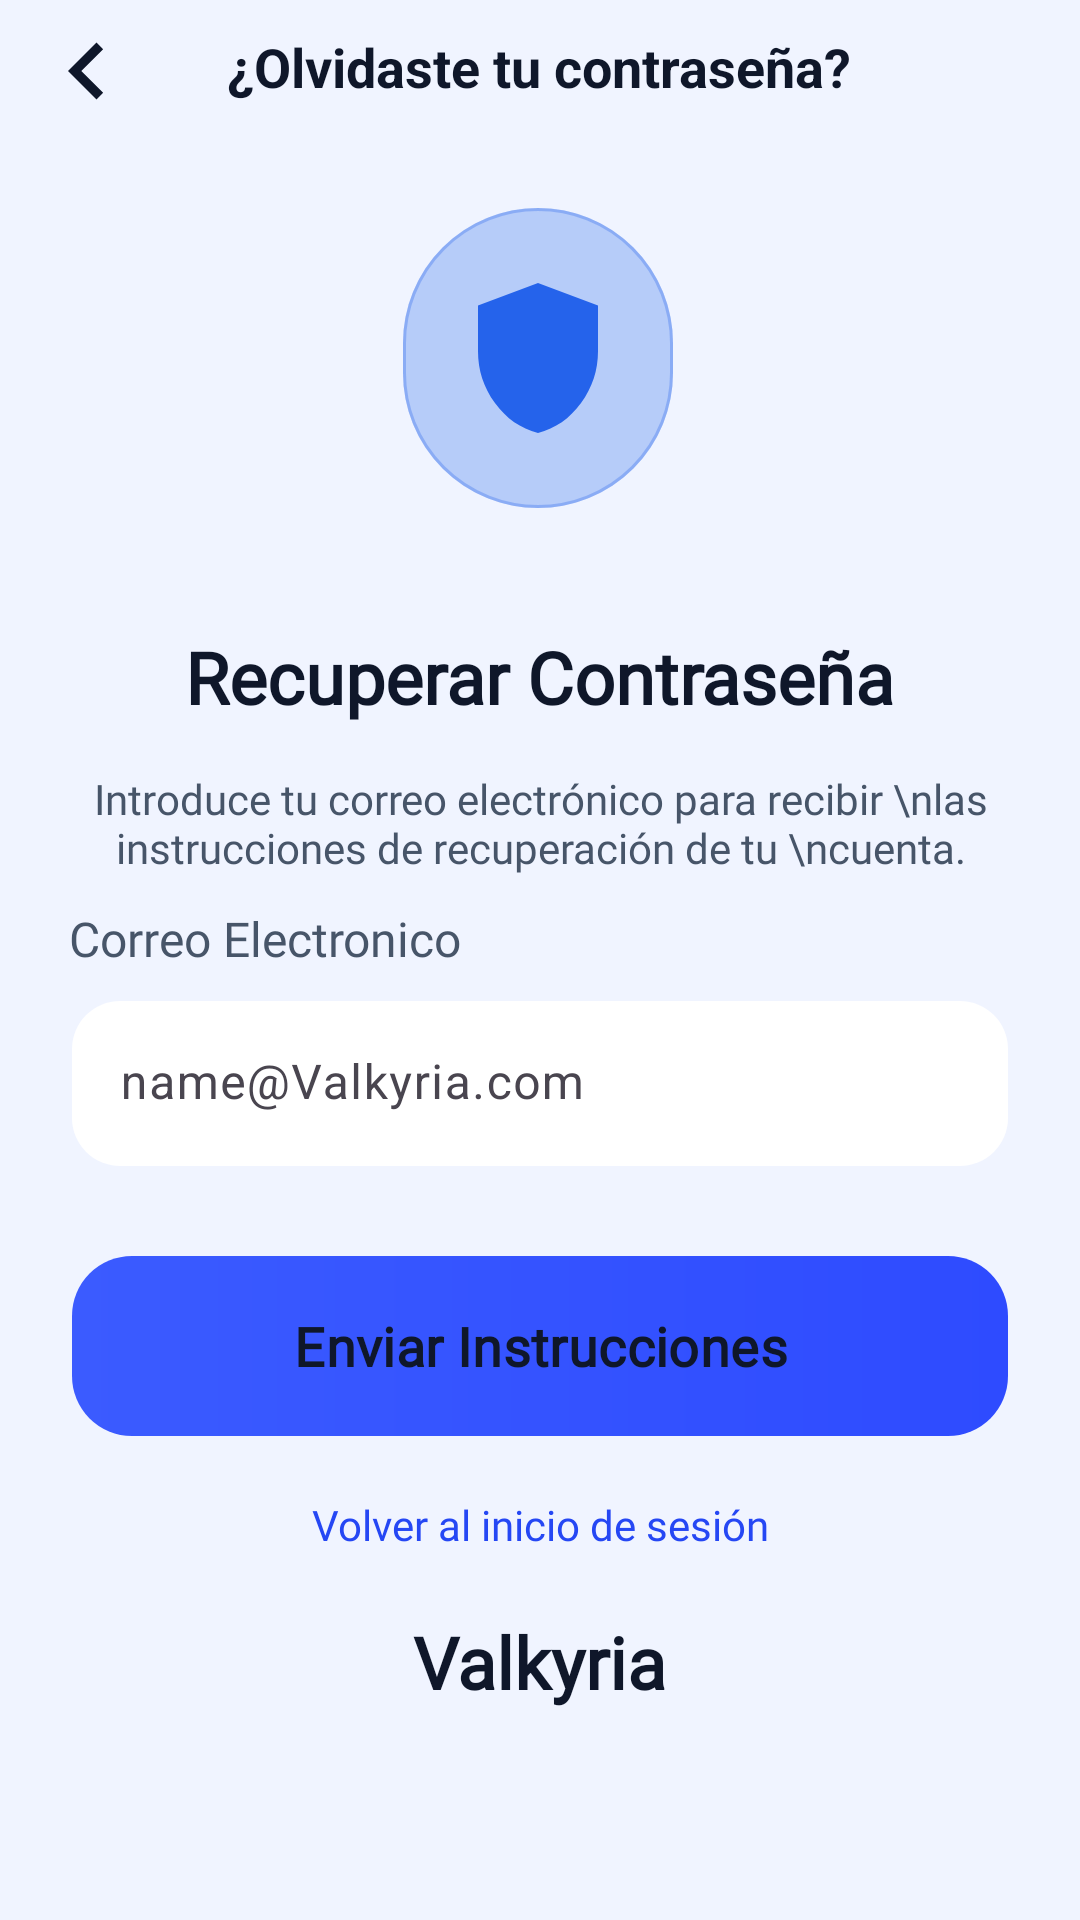

Here is an Android app screen rendered from its layout file. Give the layout XML and the strings, colors and styles it references.
<!-- AndroidManifest.xml: application theme Theme.Valkyria -->
<!-- res/layout/activity_recuperacion_contrasenas.xml -->
<?xml version="1.0" encoding="utf-8"?>
<ScrollView
    xmlns:android="http://schemas.android.com/apk/res/android"
    xmlns:app="http://schemas.android.com/apk/res-auto"
    xmlns:tools="http://schemas.android.com/tools"
    android:id="@+id/main"
    android:layout_width="match_parent"
    android:layout_height="match_parent"
    android:background="@color/bg_primary"
    android:descendantFocusability="beforeDescendants"
    tools:context=".Recuperacion_contrasenas">

    <androidx.constraintlayout.widget.ConstraintLayout
        android:layout_width="match_parent"
        android:layout_height="wrap_content"
        android:paddingBottom="32dp">

        <TextView
            android:id="@+id/olvido_contrasena_pantalla"
            android:layout_width="wrap_content"
            android:layout_height="wrap_content"
            android:layout_marginTop="10dp"
            android:text="¿Olvidaste tu contraseña?"
            android:textColor="@color/text_primary"
            android:textStyle="bold"
            android:textSize="18sp"
            app:layout_constraintEnd_toEndOf="parent"
            app:layout_constraintHorizontal_bias="0.498"
            app:layout_constraintStart_toStartOf="parent"
            app:layout_constraintTop_toTopOf="parent" />

        <ImageView
            android:id="@+id/bot_back"
            android:layout_width="38dp"
            android:layout_height="41dp"
            android:layout_marginStart="10dp"
            android:layout_marginTop="3dp"
            android:clickable="true"
            android:focusable="true"
            android:foreground="?attr/selectableItemBackgroundBorderless"
            app:layout_constraintHorizontal_bias="0.1"
            app:layout_constraintStart_toStartOf="parent"
            app:layout_constraintTop_toTopOf="parent"
            app:srcCompat="@drawable/boton_back" />

        <ImageView
            android:id="@+id/Logo_Inicio"
            android:layout_width="wrap_content"
            android:layout_height="wrap_content"
            android:layout_marginTop="0dp"
            app:layout_constraintEnd_toEndOf="parent"
            app:layout_constraintHorizontal_bias="0.497"
            app:layout_constraintStart_toStartOf="parent"
            app:layout_constraintTop_toBottomOf="@+id/olvido_contrasena_pantalla"
            app:srcCompat="@drawable/icono_r_c" />

        <TextView
            android:id="@+id/txt_recup_contra"
            android:layout_width="wrap_content"
            android:layout_height="wrap_content"
            android:layout_marginTop="0dp"
            android:text="Recuperar Contraseña"
            android:textColor="@color/text_primary"
            android:fontFamily="@font/inter_font"
            android:textStyle="bold"
            android:textSize="24sp"
            app:layout_constraintEnd_toEndOf="parent"
            app:layout_constraintStart_toStartOf="parent"
            app:layout_constraintTop_toBottomOf="@+id/Logo_Inicio" />

        <TextView
            android:id="@+id/txt_general_r_c"
            android:layout_width="wrap_content"
            android:layout_height="wrap_content"
            android:layout_marginTop="15dp"
            android:gravity="center"
            android:text="Introduce tu correo electrónico para recibir \nlas instrucciones de recuperación de tu \ncuenta."
            android:textColor="@color/text_secondary"
            android:fontFamily="@font/inter_font"
            app:layout_constraintEnd_toEndOf="parent"
            app:layout_constraintHorizontal_bias="0.511"
            app:layout_constraintStart_toStartOf="parent"
            app:layout_constraintTop_toBottomOf="@+id/txt_recup_contra" />

        <TextView
            android:id="@+id/Correo_Electronico_r_c"
            android:layout_width="wrap_content"
            android:layout_height="wrap_content"
            android:layout_marginTop="10dp"
            android:fontFamily="@font/inter_font"
            android:text="Correo Electronico"
            android:textColor="@color/gris_2"
            android:textSize="16sp"
            app:layout_constraintEnd_toEndOf="parent"
            app:layout_constraintHorizontal_bias="0.1"
            app:layout_constraintStart_toStartOf="parent"
            app:layout_constraintTop_toBottomOf="@+id/txt_general_r_c" />

        <com.google.android.material.textfield.TextInputLayout
            android:id="@+id/layout_email_r_c"
            android:layout_width="0dp"
            android:layout_height="wrap_content"
            android:layout_marginStart="24dp"

            android:layout_marginTop="10dp"
            android:layout_marginEnd="24dp"
            app:boxBackgroundColor="@color/bg_card"
            app:boxBackgroundMode="filled"
            app:boxCornerRadiusBottomEnd="16dp"
            app:boxCornerRadiusBottomStart="16dp"

            app:boxCornerRadiusTopEnd="16dp"
            app:boxCornerRadiusTopStart="16dp"
            app:boxStrokeColor="@android:color/transparent"

            app:boxStrokeWidth="0dp"
            app:boxStrokeWidthFocused="0dp"

            app:layout_constraintEnd_toEndOf="parent"
            app:layout_constraintHorizontal_bias="0.05"
            app:layout_constraintStart_toStartOf="parent"
            app:layout_constraintTop_toBottomOf="@id/Correo_Electronico_r_c"
            app:startIconDrawable="@drawable/email"
            app:startIconTint="@color/gris_1">

            <com.google.android.material.textfield.TextInputEditText
                android:id="@+id/entrada_email_edit_r_c"
                android:layout_width="match_parent"
                android:layout_height="55dp"
                android:background="@null"
                android:hint="name@Valkyria.com"
                android:textColor="@color/text_primary"
                android:textColorHint="#8A94A6" />
        </com.google.android.material.textfield.TextInputLayout>

        <com.google.android.material.button.MaterialButton
            android:id="@+id/btn_enviar_intrucciones"
            android:layout_width="0dp"
            android:layout_height="60dp"
            android:layout_marginStart="24dp"
            android:layout_marginTop="30dp"
            android:layout_marginEnd="24dp"
            android:background="@drawable/bg_boton_ingresar"
            android:clickable="true"
            android:focusable="true"
            android:fontFamily="@font/inter_font"
            android:text="Enviar Instrucciones"

            android:textColor="@color/text_primary"
            android:textSize="18sp"

            android:textStyle="bold"
            app:backgroundTint="@null"
            app:layout_constraintEnd_toEndOf="parent"

            app:layout_constraintStart_toStartOf="parent"
            app:layout_constraintTop_toBottomOf="@id/layout_email_r_c"
            app:rippleColor="@android:color/transparent" />

        <TextView
            android:id="@+id/volver_inicio_r_c"
            android:layout_width="wrap_content"
            android:layout_height="wrap_content"
            android:layout_marginTop="20dp"
            android:fontFamily="@font/inter_font"
            android:text="Volver al inicio de sesión"
            android:textColor="@color/azul_1"
            android:textSize="14sp"
            android:clickable="true"
            android:focusable="true"
            android:foreground="?attr/selectableItemBackgroundBorderless"
            app:layout_constraintEnd_toEndOf="parent"
            app:layout_constraintStart_toStartOf="parent"
            app:layout_constraintTop_toBottomOf="@+id/btn_enviar_intrucciones" />

        <ImageView
            android:id="@+id/icono_r_c"
            android:layout_width="wrap_content"
            android:layout_height="wrap_content"
            android:layout_marginTop="20dp"
            app:layout_constraintEnd_toEndOf="parent"
            app:layout_constraintHorizontal_bias="0.498"
            app:layout_constraintStart_toStartOf="parent"
            app:layout_constraintTop_toBottomOf="@+id/volver_inicio_r_c"
            app:srcCompat="@drawable/icono_inicio_sesion" />

        <TextView
            android:id="@+id/Nombre_Valkyria_r_c"
            android:layout_width="wrap_content"
            android:layout_height="wrap_content"
            android:fontFamily="@font/inter_font"
            android:text="Valkyria"
            android:textColor="@color/text_primary"
            android:textSize="24sp"
            android:textStyle="bold"
            app:layout_constraintEnd_toEndOf="parent"
            app:layout_constraintStart_toStartOf="parent"
            app:layout_constraintTop_toBottomOf="@+id/icono_r_c" />


    </androidx.constraintlayout.widget.ConstraintLayout>
</ScrollView>
<!-- resources referenced by this layout -->
<resources>
  <color name="azul_1">#2547F4</color>
  <color name="bg_card">#FFFFFF</color>
  <color name="bg_primary">#F0F4FF</color>
  <color name="gris_1">#64748B</color>
  <color name="gris_2">#475569</color>
  <color name="text_primary">#0F172A</color>
  <color name="text_secondary">#475569</color>
  <!-- drawable bg_boton_ingresar (drawable) -->
  <ripple xmlns:android="http://schemas.android.com/apk/res/android"
      android:color="#33FFFFFF">
      <item>
          <shape>
              <gradient
                  android:startColor="#3B5BFF"
                  android:endColor="#2E4BFF"
                  android:angle="0"/>
              <corners android:radius="20dp"/>
          </shape>
      </item>
      <item android:id="@android:id/mask">
          <shape>
              <solid android:color="#FFFFFF"/>
              <corners android:radius="20dp"/>
          </shape>
      </item>
  </ripple>
  <!-- drawable boton_back (drawable) -->
  <vector xmlns:android="http://schemas.android.com/apk/res/android"
      android:width="24dp"
      android:height="24dp"
      android:viewportWidth="960"
      android:viewportHeight="960">
    <path
        android:pathData="M560,720 L320,480l240,-240 56,56 -184,184 184,184 -56,56Z"
        android:fillColor="@color/text_primary"/>
  </vector>
  <style name="Theme.Valkyria" parent="Base.Theme.Valkyria" />
  <style name="Base.Theme.Valkyria" parent="Theme.Material3.DayNight.NoActionBar">
          <item name="android:windowSoftInputMode">adjustResize</item>
          <item name="android:windowFullscreen">false</item>
          <item name="android:fitsSystemWindows">true</item>
          <item name="colorPrimary">@color/azul_1</item>
          <item name="colorSecondary">@color/azul_1</item>
          <item name="colorControlActivated">@color/azul_1</item>
          
          <item name="materialAlertDialogTheme">@style/DarkAlertDialog</item>
          <item name="alertDialogTheme">@style/DarkAlertDialog</item>
          
          <item name="android:textColorPrimary">@color/text_primary</item>
          <item name="android:textColorSecondary">@color/text_secondary</item>
          <item name="android:windowBackground">@color/bg_primary</item>
      </style>
  <style name="DarkAlertDialog" parent="ThemeOverlay.Material3.MaterialAlertDialog">
          <item name="android:background">@color/bg_card</item>
          <item name="android:textColorPrimary">@color/text_primary</item>
          <item name="android:textColorSecondary">@color/text_secondary</item>
          <item name="colorPrimary">@color/azul_1</item>
          <item name="colorOnSurface">@color/text_primary</item>
          <item name="colorSurface">@color/bg_card</item>
          <item name="materialAlertDialogTitleTextStyle">@style/DarkAlertDialog.Title</item>
          <item name="materialAlertDialogBodyTextStyle">@style/DarkAlertDialog.Body</item>
      </style>
  <style name="DarkAlertDialog.Title" parent="MaterialAlertDialog.Material3.Title.Text">
          <item name="android:textColor">@color/text_primary</item>
          <item name="android:fontFamily">@font/inter_font</item>
      </style>
  <style name="DarkAlertDialog.Body" parent="MaterialAlertDialog.Material3.Body.Text">
          <item name="android:textColor">@color/text_secondary</item>
          <item name="android:fontFamily">@font/inter_font</item>
      </style>
</resources>
